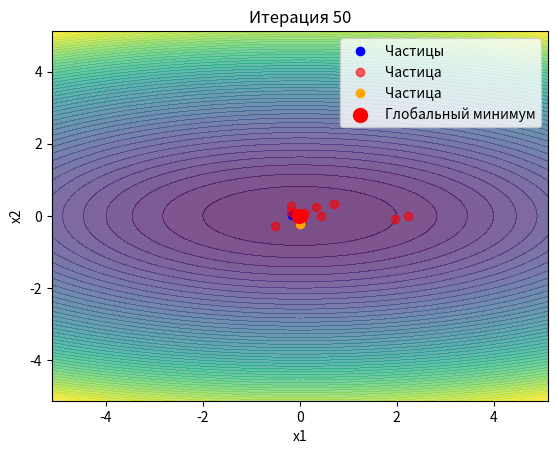
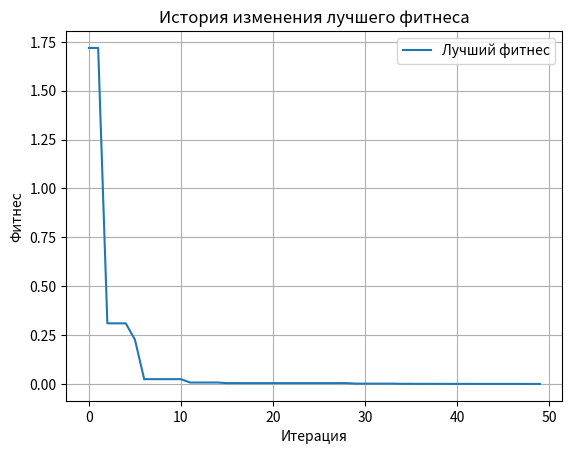

Python code for these plots, in order:
import numpy as np
import matplotlib.pyplot as plt
import time

# Заданная функция оптимизации 
def fitness_function(f):
    return sum((5 * i + 1) * (f[i] ** 2) for i in range(len(f)))

# Параметры PSO
def pso_optimization(
    n=3,                      # Размерность задачи
    population_size=20,       # Размер роя
    max_iterations=50,       # Максимальное количество итераций
    w=0.9,                    # Коэффициент инерции
    c1=0.4,                   # Когнитивный коэффициент
    c2=0.4,                   # Социальный коэффициент
    x_min=-5.12,              # Нижняя граница поиска
    x_max=5.12                # Верхняя граница поиска
):
    # Инициализация
    particles = np.random.uniform(x_min, x_max, (population_size, n))
    velocities = np.random.uniform(-0.1, 0.1, (population_size, n))
    
    personal_best_positions = np.copy(particles)
    personal_best_scores = np.array([fitness_function(p) for p in particles])
    
    global_best_position = particles[np.argmin(personal_best_scores)]
    global_best_score = np.min(personal_best_scores)
    
    # История изменений
    best_scores_history = []
    start_time = time.time()
    
    for iteration in range(max_iterations):
        for i in range(population_size):
            # Обновление скорости и позиции
            cognitive_component = c1 * np.random.rand(n) * (personal_best_positions[i] - particles[i])
            social_component = c2 * np.random.rand(n) * (global_best_position - particles[i])
            velocities[i] = w * velocities[i] + cognitive_component + social_component
            particles[i] += velocities[i]
            
            # Ограничение в пределах поиска
            particles[i] = np.clip(particles[i], x_min, x_max)
            
            # Оценка новой позиции
            fitness = fitness_function(particles[i])
            if fitness < personal_best_scores[i]:
                personal_best_scores[i] = fitness
                personal_best_positions[i] = particles[i]
        
        # Обновление глобального лучшего результата
        current_best_index = np.argmin(personal_best_scores)
        if personal_best_scores[current_best_index] < global_best_score:
            global_best_score = personal_best_scores[current_best_index]
            global_best_position = personal_best_positions[current_best_index]
        
        best_scores_history.append(global_best_score)
        
        # Визуализация для n=2
        if n == 2:
            x1, x2 = np.linspace(x_min, x_max, 200), np.linspace(x_min, x_max, 200)
            X1, X2 = np.meshgrid(x1, x2)
            Z = np.array([[fitness_function([x, y]) for x, y in zip(row_x, row_y)] for row_x, row_y in zip(X1, X2)])
            
            plt.cla()
            plt.contourf(X1, X2, Z, cmap='viridis', levels=50, alpha=0.7)
            plt.scatter(particles[1, 0], particles[1, 1], color='blue', label='Частицы', alpha=1)
            plt.scatter(particles[3:, 0], particles[3:, 1], color='red', label='Частица', alpha=0.6)
            plt.scatter(particles[2, 0], particles[2, 1], color='orange', label='Частица', alpha=1)
            plt.scatter(global_best_position[0], global_best_position[1], color='red', label='Глобальный минимум', s=100)
            plt.title(f'Итерация {iteration + 1}')
            plt.xlabel('x1')
            plt.ylabel('x2')
            plt.legend()
            plt.pause(0.1)
    
    execution_time = time.time() - start_time
    
    return global_best_position, global_best_score, best_scores_history, execution_time

# Выполнение алгоритма для n=2
best_pos, best_score, scores_history, exec_time = pso_optimization(n=2)

# Вывод результата
print(f"Найденное решение: {best_pos}")
print(f"Значение фитнес-функции: {best_score}")
print(f"Время выполнения: {exec_time:.2f} секунд")

# Построение графика изменения глобального лучшего результата
plt.figure()
plt.plot(scores_history, label='Лучший фитнес')
plt.xlabel('Итерация')
plt.ylabel('Фитнес')
plt.title('История изменения лучшего фитнеса')
plt.legend()
plt.grid()
plt.show()

# Повтор для n=3, n=5, n=10
results = []
for n_dim in [3, 5, 10]:
    print(f"Оптимизация для n={n_dim}")
    best_pos, best_score, scores_history, exec_time = pso_optimization(n=n_dim)
    results.append((n_dim, best_pos, best_score, exec_time))
    print(f"Найденное решение: {best_pos}")
    print(f"Значение фитнес-функции: {best_score}")
    print(f"Время выполнения: {exec_time:.2f} секунд")

# Сравнение результатов
print("\nСравнение времени выполнения:")
for result in results:
    print(f"n={result[0]}: Время={result[3]:.2f} секунд, Фитнес={result[2]:.6f}")
